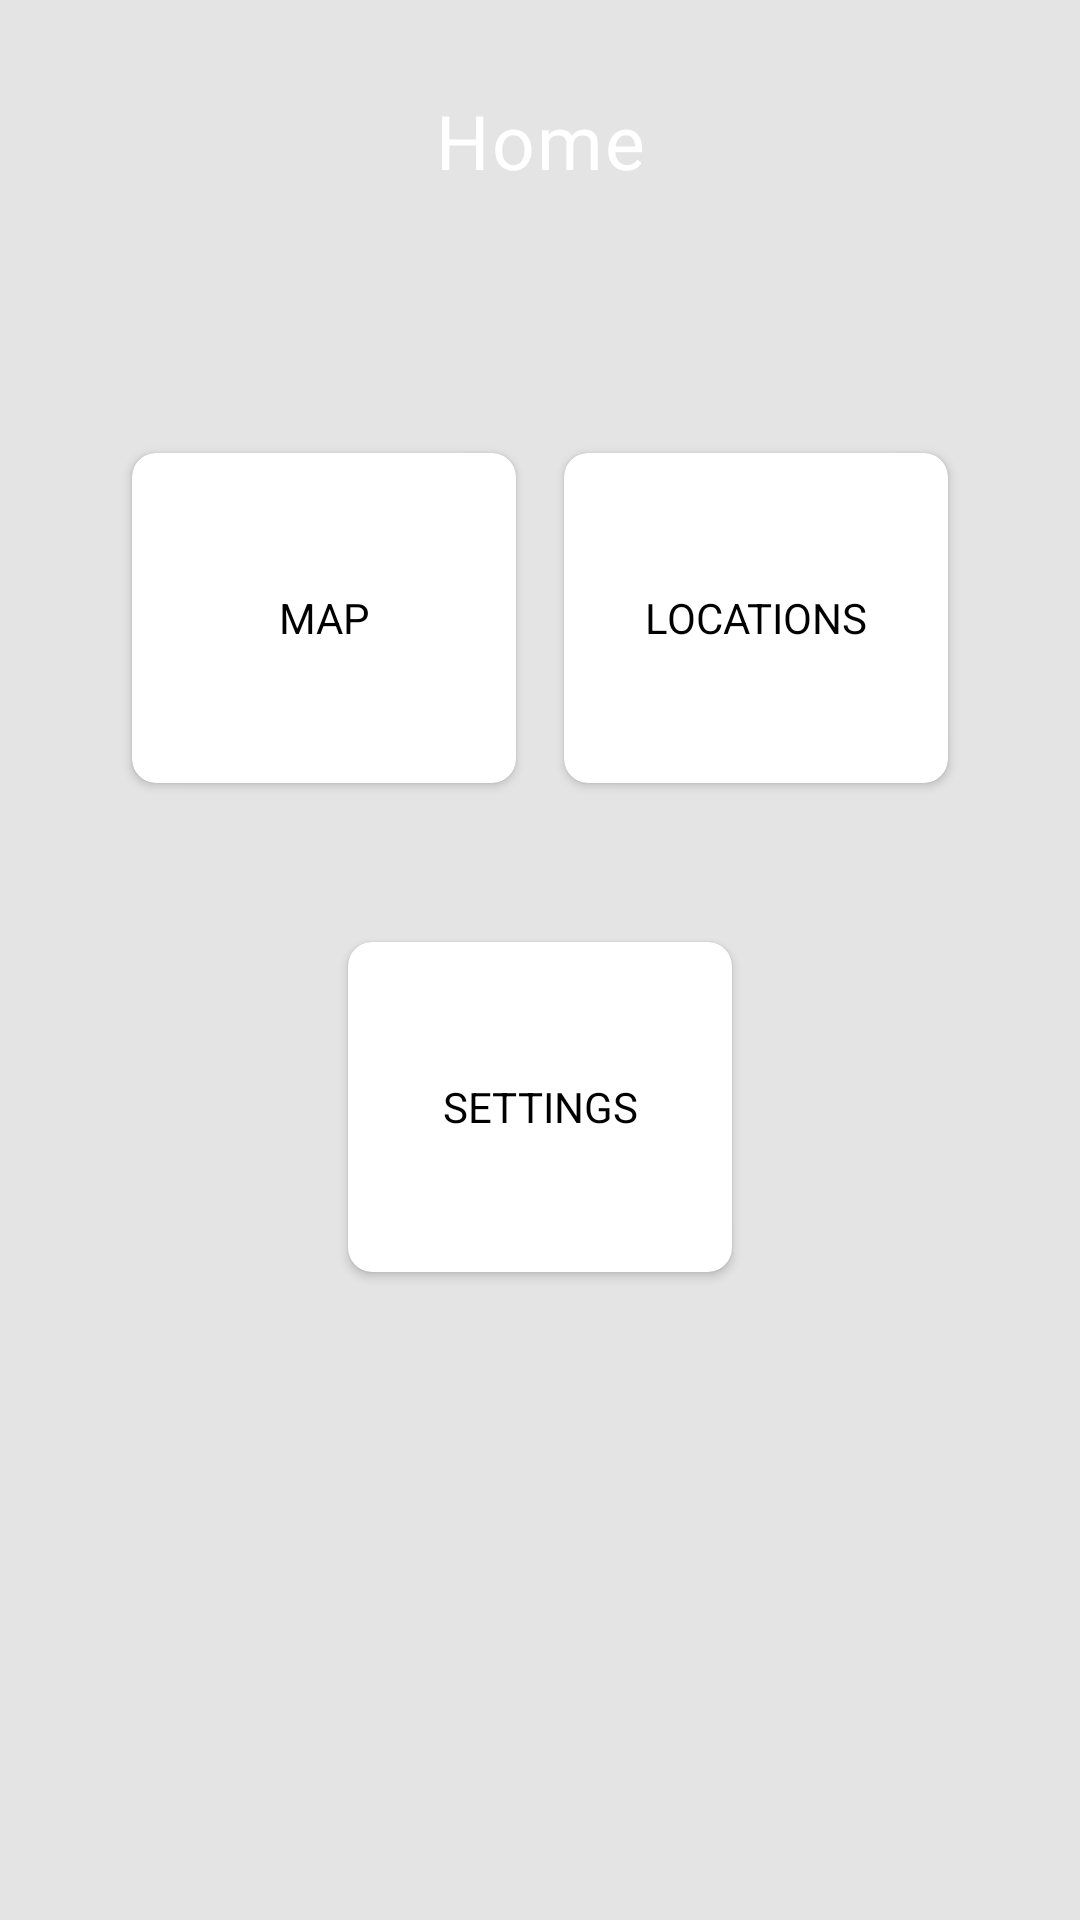

Produce the Android XML layout that renders to this screen, including the resource entries it uses.
<!-- AndroidManifest.xml: application theme Theme.AppCompat.Light.NoActionBar -->
<!-- res/layout/dashboard_layout_activity.xml -->
<?xml version="1.0" encoding="utf-8"?>
<androidx.constraintlayout.widget.ConstraintLayout
    xmlns:android="http://schemas.android.com/apk/res/android"
    xmlns:app="http://schemas.android.com/apk/res-auto"
    xmlns:tools="http://schemas.android.com/tools"
    android:layout_width="match_parent"
    android:layout_height="match_parent"
    android:background="#e4e4e4"
    android:orientation="vertical"
    tools:ignore="HardcodedText">

    <RelativeLayout
        android:layout_width="match_parent"
        android:layout_height="wrap_content"
        android:id="@+id/view"
        tools:ignore="MissingConstraints">

    <View
        android:layout_width="match_parent"
        android:layout_height="128dp"
        android:background="@drawable/custom_rectangle"
        app:layout_constraintEnd_toEndOf="parent"
        app:layout_constraintStart_toStartOf="parent"
        app:layout_constraintTop_toTopOf="parent" />













    <TextView
        android:id="@+id/textView"
        android:layout_width="match_parent"
        android:layout_height="wrap_content"
        android:layout_marginTop="30dp"
        android:gravity="center_horizontal"
        android:letterSpacing="0.025"
        android:text="Home"
        android:textColor="@color/white"
        android:textSize="25sp"

        tools:ignore="MissingConstraints" />

    </RelativeLayout>


    <ScrollView
        android:layout_width="match_parent"
        android:layout_height="wrap_content"
        app:layout_constraintTop_toBottomOf="@+id/view"
        android:orientation="vertical">
        <RelativeLayout
            android:layout_width="match_parent"
            android:id="@+id/lvParent"
            app:layout_constraintTop_toBottomOf="@+id/view"
            android:layout_marginBottom="20dp"
            android:gravity="center_vertical"



            android:layout_height="wrap_content"
            android:orientation="vertical">




    <RelativeLayout
        android:id="@+id/linearLayout"
        android:layout_width="match_parent"
        android:layout_height="wrap_content"
        android:layout_margin="5dp"
        android:gravity="center_horizontal"
        android:orientation="horizontal"
        android:weightSum="2"
        android:padding="10dp"
        >

        <androidx.cardview.widget.CardView
            android:id="@+id/showMapCard"
            android:layout_width="128dp"
            android:layout_height="110dp"
            android:layout_margin="8dp"
            android:layout_marginEnd="16dp"
            android:clickable="true"
            android:elevation="12dp"
            android:focusable="true"
            android:foreground="?android:attr/selectableItemBackground"
            app:cardCornerRadius="8dp">



            <TextView
                android:id="@+id/textView1"
                android:layout_width="match_parent"
                android:layout_height="wrap_content"
                android:gravity="center"
                android:text="Map"
                android:textAllCaps="true"
                android:textColor="@color/black"
                android:textSize="14sp"
                android:layout_gravity="center"
                />


        </androidx.cardview.widget.CardView>

        <androidx.cardview.widget.CardView
            android:id="@+id/showLocationsCard"
            android:layout_width="128dp"
            android:layout_height="110dp"
            android:layout_margin="8dp"
            android:clickable="true"
            android:elevation="12dp"
            android:focusable="true"
            android:layout_toEndOf="@+id/showMapCard"
            android:foreground="?android:attr/selectableItemBackground"
            app:cardCornerRadius="8dp"
            tools:ignore="InvalidId">



            <TextView
                android:id="@+id/textView20"
                android:layout_width="match_parent"
                android:layout_height="wrap_content"
                android:layout_gravity="center"
                android:text="Locations"
                android:textAllCaps="true"
                android:textColor="@color/black"
                android:gravity="center"

                android:textSize="14sp"
                />


        </androidx.cardview.widget.CardView>

    </RelativeLayout>




    <RelativeLayout
        android:id="@+id/linearLayout2"
        android:layout_width="match_parent"
        android:layout_height="wrap_content"
        android:layout_margin="12dp"
        android:gravity="center_horizontal"
        android:orientation="horizontal"
        android:weightSum="2"
        android:padding="10dp"

        android:layout_below="@+id/linearLayout">

        <androidx.cardview.widget.CardView
            android:id="@+id/showSettingsCard"
            android:layout_width="128dp"
            android:layout_height="110dp"
            android:layout_margin="8dp"
            android:layout_marginEnd="16dp"
            android:clickable="true"
            android:elevation="12dp"
            android:focusable="true"
            android:foreground="?android:attr/selectableItemBackground"
            app:cardCornerRadius="8dp">



            <TextView
                android:id="@+id/textView4"
                android:layout_width="match_parent"
                android:layout_height="wrap_content"
                android:gravity="center"
                android:text="Settings"
                android:textAllCaps="true"
                android:textColor="@color/black"
                android:textSize="14sp"
                android:layout_gravity="center"
                />


        </androidx.cardview.widget.CardView>


    </RelativeLayout>






















</RelativeLayout>
    </ScrollView>
</androidx.constraintlayout.widget.ConstraintLayout>
<!-- resources referenced by this layout -->
<resources>
  <color name="black">#FF000000</color>
  <color name="white">#FFFFFFFF</color>
</resources>
